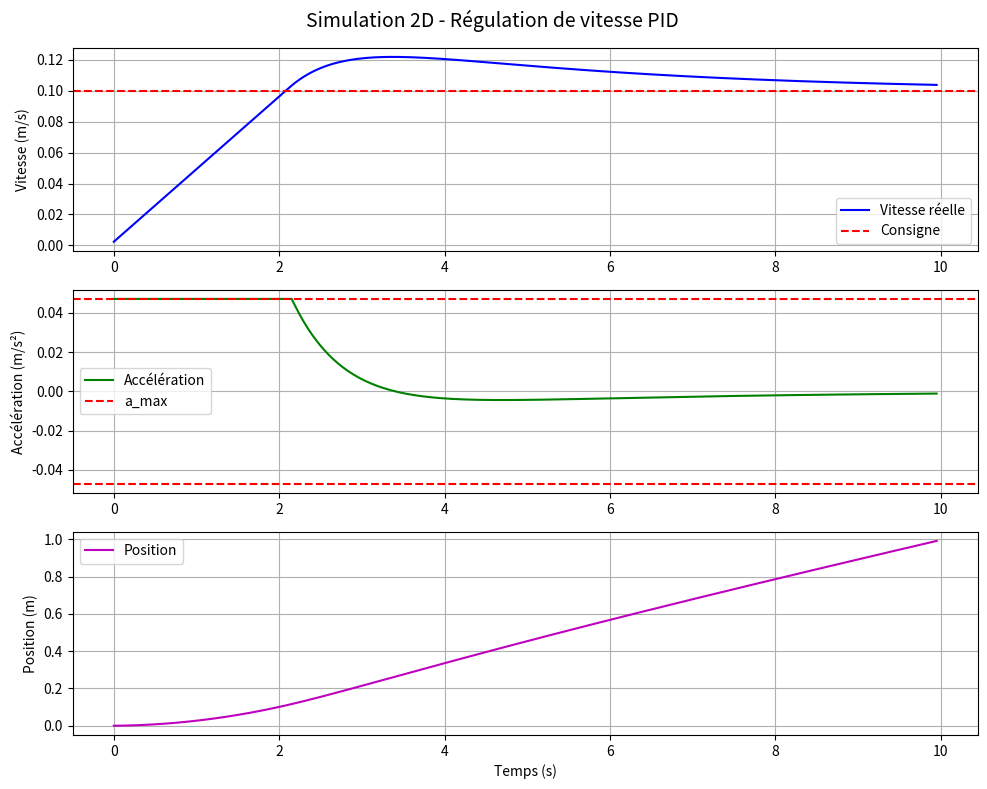

This figure's Python source:
import numpy as np
import matplotlib.pyplot as plt
import matplotlib.animation as animation

# --- Paramètres du véhicule ---
dt = 0.05          # pas de temps (secondes)
masse = 1.0        # kg
a_max = 0.047      # accélération max mesurée sur robot réel

# --- PID ---
Kp = 2.0
Ki = 0.5
Kd = 0.1

vitesse_cible = 0.1  # m/s (consigne)

# --- Variables ---
vitesse = 0.0
position = 0.0
erreur_precedente = 0.0
integrale = 0.0

historique_temps = []
historique_vitesse = []
historique_acceleration = []
historique_position = []

# --- Simulation ---
for i in range(200):
    t = i * dt

    # PID
    erreur = vitesse_cible - vitesse
    integrale += erreur * dt
    derivee = (erreur - erreur_precedente) / dt
    commande = Kp * erreur + Ki * integrale + Kd * derivee

    # Limiter à a_max
    acceleration = np.clip(commande, -a_max, a_max)

    # Mise à jour vitesse et position
    vitesse += acceleration * dt
    vitesse = max(0, vitesse)
    position += vitesse * dt
    erreur_precedente = erreur

    historique_temps.append(t)
    historique_vitesse.append(vitesse)
    historique_acceleration.append(acceleration)
    historique_position.append(position)

# --- Affichage ---
fig, axes = plt.subplots(3, 1, figsize=(10, 8))
fig.suptitle('Simulation 2D - Régulation de vitesse PID', fontsize=14)

axes[0].plot(historique_temps, historique_vitesse, 'b-', label='Vitesse réelle')
axes[0].axhline(y=vitesse_cible, color='r', linestyle='--', label='Consigne')
axes[0].set_ylabel('Vitesse (m/s)')
axes[0].legend()
axes[0].grid(True)

axes[1].plot(historique_temps, historique_acceleration, 'g-', label='Accélération')
axes[1].axhline(y=a_max, color='r', linestyle='--', label='a_max')
axes[1].axhline(y=-a_max, color='r', linestyle='--')
axes[1].set_ylabel('Accélération (m/s²)')
axes[1].legend()
axes[1].grid(True)

axes[2].plot(historique_temps, historique_position, 'm-', label='Position')
axes[2].set_ylabel('Position (m)')
axes[2].set_xlabel('Temps (s)')
axes[2].legend()
axes[2].grid(True)

plt.tight_layout()
plt.savefig('simulation_2d_result.png')
plt.show()
print("Simulation terminée !")
print(f"Vitesse finale : {historique_vitesse[-1]:.4f} m/s")
print(f"a_max utilisé  : {a_max} m/s²")
